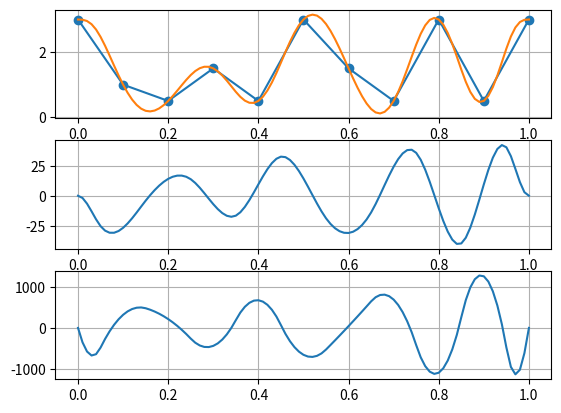

Python code for this plot:
"""
B-spline
textbook: Trajectory Planning for Automatic Machines and Robots, pp. 194-208
"""

import numpy as np
import math

class BSpline:

    def __init__(self):
        pass

    def calcEuclidianDistanceList(self, c):
        """
        点列cvから各点列間のユークリッド距離を計算し, リストに格納して返す
        c = np.array of 3d control vertices
        """

        N = len(c)
        T = []
        for i in range(N-1):
            T.append(np.linalg.norm(c[i+1]-c[i]))

        return T

    # Simple Cox - DeBoor recursion
    def coxDeBoor(self, u, knots, j, p):

        # Test for end conditions
        if (p == 0):
            if (knots[j] <= u and u < knots[j+1]):
                return 1
            return 0

        Den1 = knots[j+p] - knots[j]
        Den2 = knots[j+p+1] - knots[j+1]
        Eq1 = 0.0
        Eq2 = 0.0

        if Den1 > 0:
            Eq1 = ((u-knots[j]) / Den1) * self.coxDeBoor(u, knots, j, p-1)
        if Den2 > 0:
            Eq2 = ((knots[j+p+1]-u) / Den2) * self.coxDeBoor(u, knots, j+1, p-1)

        return Eq1 + Eq2

    # Simple Cox - DeBoor recursion for derivative of basis function
    def coxDeBoorDerivative(self, u, knots, j, p, der):

        a = np.zeros([der+1, der+1])
        a[0, 0] = 1.0
        for k in range(1, der+1):
            Den = knots[j+p-k+1] - knots[j]
            if Den > 0.0:
                a[k, 0] = a[k-1, 0] / Den
        for k in range(1, der+1):
            for i in range(1, der):
                Den = knots[j+p+i-k+1] - knots[j+i]
                if Den > 0.0:
                    a[k, i] = (a[k-1, i] - a[k-1, i-1]) / Den
        Den = knots[j+p+1] - knots[j+der]
        if Den > 0.0:
            a[der, der] = - a[der-1, der-1] / Den

        tmp = 0
        for i in range(der+1):
            tmp = tmp + a[der, i] * self.coxDeBoor(u, knots, j+i, p-der)
        tmp = tmp * math.factorial(p) / math.factorial(p-der)

        return tmp

    def calcCoeffBspline(self, s, n, u, p, p0, pn, v0, vn, a0, an, cv, dim):

        # 係数行列を生成
        m = n + p
        A = np.zeros([3*2+n-1, 3*2+n-1])
        c = np.zeros([3*2+n-1])

        # Aに代入
        for i in range(m+1):
            A[0, i] = self.coxDeBoor(s[0], u, i, p)
            A[1, i] = self.coxDeBoorDerivative(s[0], u, i, p, der=1)
            A[2, i] = self.coxDeBoorDerivative(s[0], u, i, p, der=2)

            #u=umaxの時は特別な対処が必要 (textbook p.470参照)
            eps = 0.001
            A[-3, i] = self.coxDeBoor(s[-1]-eps, u, i, p)
            A[-2, i] = self.coxDeBoorDerivative(s[-1]-eps, u, i, p, der=1)
            A[-1, i] = self.coxDeBoorDerivative(s[-1]-eps, u, i, p, der=2)
        for i in range(n-1):
            for j in range(m+1):
                A[i+3, j] = self.coxDeBoor(s[i+1], u, j, p)

        # cに代入
        c[0] = p0[dim]
        c[1] = v0[dim]
        c[2] = a0[dim]
        c[-3] = pn[dim]
        c[-2] = vn[dim]
        c[-1] = an[dim]
        for i in range(n-1):
            c[i+3] = cv[i+1, dim]

        # 係数を計算
        pcoeff = np.linalg.solve(A, c)

        return pcoeff

    def bspline1dTimeSeries(self, cv, v0, a0, vn, an, n=100):
        """
        cv = np.array of control vertices
        v0 = np.array of initial velocities
        a0 = np.array of initial acceleration
        vn = np.array of final velocities
        an = np.array of final acceleration
        n = number of samples (default: 100)
        p = curve degree (default: 4)
        """

        ### pが偶数(p=4)の時に特化して実装　 (mの値,  A, cのサイズあたりをpに合わせて宣言するようにすれば対応できる)
        p = 4
        ### pが奇数の時はknotsベクトルの表現方法を変える. この時mの値も変わる (textbook: p.195参照)
        count = len(cv) - 1 # = n in textbook

        u = np.zeros(2*p+count+2)
        for i in range(p+1):
            u[i] = cv[0, 0]
        for i in range(count):
            u[i+p+1] = (cv[i+1, 0] + cv[i, 0]) / 2.0
        for i in range(p+1):
            u[i+p+1+count] = cv[-1, 0]

        # 係数行列を生成
        t = cv[:, 0]
        m = count + p
        A = np.zeros([3*2+count-1, 3*2+count-1])
        c = np.zeros([3*2+count-1])

        # Aに代入
        for i in range(m+1):
            A[0, i] = self.coxDeBoor(t[0], u, i, p)
            A[1, i] = self.coxDeBoorDerivative(t[0], u, i, p, der=1)
            A[2, i] = self.coxDeBoorDerivative(t[0], u, i, p, der=2)

            #u=umaxの時は特別な対処が必要 (textbook p.470参照)
            eps = 0.001
            A[-3, i] = self.coxDeBoor(t[-1]-eps, u, i, p)
            A[-2, i] = self.coxDeBoorDerivative(t[-1]-eps, u, i, p, der=1)
            A[-1, i] = self.coxDeBoorDerivative(t[-1]-eps, u, i, p, der=2)
        for i in range(count-1):
            for j in range(m+1):
                A[i+3, j] = self.coxDeBoor(t[i+1], u, j, p)

        # cに代入
        c[0] = cv[0, 1]
        c[1] = v0[0]
        c[2] = a0[0]
        c[-3] = cv[-1, 1]
        c[-2] = vn[0]
        c[-1] = an[0]
        for i in range(count-1):
            c[i+3] = cv[i+1, 1]

        # 係数を計算
        pcoeff = np.linalg.solve(A, c)

        # スプライン軌道を計算
        y = []
        dy = []
        ddy = []
        tsample = np.linspace(0,  t[-1],  n+1)
        for i in range(len(tsample)):
            tmp = 0
            tmp_der = 0
            tmp_der2 = 0
            for j in range(m+1):
                if i == len(tsample)-1:
                    eps = 0.001
                    tmp = tmp + pcoeff[j] * self.coxDeBoor(tsample[i]-eps, u, j, p)
                    tmp_der = tmp_der + pcoeff[j] * self.coxDeBoorDerivative(tsample[i]-eps, u, j, p, der=1)
                    tmp_der2 = tmp_der2 + pcoeff[j] * self.coxDeBoorDerivative(tsample[i]-eps, u, j, p, der=2)
                else:
                    tmp = tmp + pcoeff[j] * self.coxDeBoor(tsample[i], u, j, p)
                    tmp_der = tmp_der + pcoeff[j] * self.coxDeBoorDerivative(tsample[i], u, j, p, der=1)
                    tmp_der2 = tmp_der2 + pcoeff[j] * self.coxDeBoorDerivative(tsample[i], u, j, p, der=2)
            y.append(tmp)
            dy.append(tmp_der)
            ddy.append(tmp_der2)

        return y,  dy,  ddy, tsample,  pcoeff

    def calcBspline(self, s, sample_num, pcoeff, u, n, p):

        m = n + p

        # s(t)の計画
        ssample = np.linspace(0,  s[-1],  sample_num+1) # 等分割で決定

        # スプライン軌道を計算
        y = []
        dy = []
        ddy = []
        for i in range(len(ssample)):
            tmp = 0
            tmp_der = 0
            tmp_der2 = 0
            for j in range(m+1):
                if i == len(ssample)-1:
                    eps = 0.001
                    tmp = tmp + pcoeff[j] * self.coxDeBoor(ssample[i]-eps, u, j, p)
                    tmp_der = tmp_der + pcoeff[j] * self.coxDeBoorDerivative(ssample[i]-eps, u, j, p, der=1)
                    tmp_der2 = tmp_der2 + pcoeff[j] * self.coxDeBoorDerivative(ssample[i]-eps, u, j, p, der=2)
                else:
                    tmp = tmp + pcoeff[j] * self.coxDeBoor(ssample[i], u, j, p)
                    tmp_der = tmp_der + pcoeff[j] * self.coxDeBoorDerivative(ssample[i], u, j, p, der=1)
                    tmp_der2 = tmp_der2 + pcoeff[j] * self.coxDeBoorDerivative(ssample[i], u, j, p, der=2)
            y.append(tmp)
            dy.append(tmp_der)
            ddy.append(tmp_der2)

        return y, dy, ddy, ssample

    def bspline2d(self, cv, v0, a0, vn, an, sample_num=100, p=4):
        """
        cv = np.array of 3d control vertices
        v0 = np.array of initial velocities
        a0 = np.array of initial acceleration
        vn = np.array of final velocities
        an = np.array of final acceleration
        sample_num = number of samples (default: 100)
        p = curve degree (default: 4)
        """

        ### pが偶数(p=4)の時に特化して実装　 (mの値,  A, cのサイズあたりをpに合わせて宣言するようにすれば対応できる)
        ### pが奇数の時はknotsベクトルの表現方法を変える. この時mの値も変わる (textbook: p.195参照)
        n = len(cv) - 1 # = n in textbook

        S = self.calcEuclidianDistanceList(cv)
        s = [0.0]
        for i in range(len(S)):
            tmp = 0
            for j in range(i+1):
                tmp = tmp + S[j]
            s.append(tmp)

        u = np.zeros(2*p+n+2)
        for i in range(p+1):
            u[i] = s[0]
        for i in range(n):
            u[i+p+1] = (s[i+1] + s[i]) / 2.0
        for i in range(p+1):
            u[i+p+1+n] = s[-1]

        pcoeffx = self.calcCoeffBspline(s, n, u, p, cv[0, :], cv[-1, :], v0, vn, a0, an, cv, 0)
        pcoeffy = self.calcCoeffBspline(s, n, u, p, cv[0, :], cv[-1, :], v0, vn, a0, an, cv, 1)

        x, dx, ddx, s = self.calcBspline(s, sample_num, pcoeffx, u, n, p)
        y, dy, ddy, s = self.calcBspline(s, sample_num, pcoeffy, u, n, p)

        return x, y, dx, dy, ddx, ddy, s

    def bspline3d(self, cv, v0, a0, vn, an, sample_num=100, p=4):
        """
        cv = np.array of 3d control vertices
        v0 = np.array of initial velocities
        a0 = np.array of initial acceleration
        vn = np.array of final velocities
        an = np.array of final acceleration
        sample_num = number of samples (default: 100)
        p = curve degree (default: 4)
        """

        ### pが偶数(p=4)の時に特化して実装　 (mの値,  A, cのサイズあたりをpに合わせて宣言するようにすれば対応できる)
        ### pが奇数の時はknotsベクトルの表現方法を変える. この時mの値も変わる (textbook: p.195参照)
        n = len(cv) - 1 # = n in textbook

        S = self.calcEuclidianDistanceList(cv)
        s = [0.0]
        for i in range(len(S)):
            tmp = 0
            for j in range(i+1):
                tmp = tmp + S[j]
            s.append(tmp)

        u = np.zeros(2*p+n+2)
        for i in range(p+1):
            u[i] = s[0]
        for i in range(n):
            u[i+p+1] = (s[i+1] + s[i]) / 2.0
        for i in range(p+1):
            u[i+p+1+n] = s[-1]

        pcoeffx = self.calcCoeffBspline(s, n, u, p, cv[0, :], cv[-1, :], v0, vn, a0, an, cv, 0)
        pcoeffy = self.calcCoeffBspline(s, n, u, p, cv[0, :], cv[-1, :], v0, vn, a0, an, cv, 1)
        pcoeffz = self.calcCoeffBspline(s, n, u, p, cv[0, :], cv[-1, :], v0, vn, a0, an, cv, 2)

        x, dx, ddx, s = self.calcBspline(s, sample_num, pcoeffx, u, n, p)
        y, dy, ddy, s = self.calcBspline(s, sample_num, pcoeffy, u, n, p)
        z, dz, ddz, s = self.calcBspline(s, sample_num, pcoeffz, u, n, p)

        return x, y, z, dx, dy, dz, ddx, ddy, ddz, s

if __name__ == "__main__":
    import matplotlib.pyplot as plt

    def test1dTimeSeries():

        cv = np.array([[ 0.0,  3.0],
                       [ 0.1,  1.0],
                       [ 0.2,  0.5],
                       [ 0.3,  1.5],
                       [ 0.4,  0.5],
                       [ 0.5,  3.0],
                       [ 0.6,  1.5],
                       [ 0.7,  0.5],
                       [ 0.8,  3.0],
                       [ 0.9,  0.5],
                       [ 1.0,  3.0]
                       ])

        v0 = np.zeros(1)
        vn = np.zeros(1)
        a0 = np.zeros(1)
        an = np.zeros(1)

        v0[0] = 0.0
        vn[0] = 0.0
        a0[0] = 0.0
        vn[0] = 0.0

        bs = BSpline()
        y,  dy,  ddy, t, coeff = bs.bspline1dTimeSeries(cv, v0, a0, vn, an, n=100)
        cv = cv.T
        plt.subplot(311)
        plt.plot(cv[0], cv[1], 'o-', label='Control Points')
        plt.plot(t, y)
        plt.grid()
        plt.subplot(312)
        plt.plot(t, dy)
        plt.grid()
        plt.subplot(313)
        plt.plot(t, ddy)
        plt.grid()

        plt.show()

    def test2d():
        cv = np.array([[ 0.0,  3.0],
                       [ 0.1,  1.0],
                       [ 0.2,  0.5],
                       [ 0.3,  1.5],
                       [ 0.4,  0.5],
                       [ 0.5,  3.0],
                       [ 0.6,  1.5],
                       [ 0.7,  0.5],
                       [ 0.8,  3.0],
                       [ 0.9,  0.5],
                       [ 1.0,  3.0]
                       ])

        v0 = np.zeros([2, 1])
        vn = np.zeros([2, 1])
        a0 = np.zeros([2, 1])
        an = np.zeros([2, 1])

        bs = BSpline()
        x, y, dx, dy, ddx, ddy, s = bs.bspline2d(cv, v0, a0, vn, an, sample_num=100, p=4) #速度の条件が全く設定できない

        import matplotlib.pyplot as plt
        plt.figure(0)
        plt.plot(cv[:, 0], cv[:, 1], 'o-', label='Control Points')
        plt.plot(x, y)
        plt.grid()

        plt.show()

    def test3d():
        cv = np.array([[ 50.,  25.,  -1.],
                       [ 59.,  12.,  -1.],
                       [ 50.,  10.,   1.],
                       [ 57.,   2.,   1.],
                       [ 40.,   4.,   1.],
                       [ 40.,   14.,  -1.]])


        v0 = np.zeros([3, 1])
        vn = np.zeros([3, 1])
        a0 = np.zeros([3, 1])
        an = np.zeros([3, 1])

        #p = bspline(cv,n=100,d=3,closed=closed)
        bs = BSpline()
        x, y, z, dx, dy, dz, ddx, ddy, ddz, s = bs.bspline3d(cv, v0, a0, vn, an, sample_num=100, p=4) #速度の条件が全く設定できない

        import matplotlib.pyplot as plt
        from mpl_toolkits.mplot3d import axes3d
        fig = plt.figure(0)
        ax = fig.gca(projection='3d')
        ax.plot(cv[:, 0], cv[:, 1], cv[:, 2], 'o-', label='Control Points')
        ax.plot(x, y, z)
        ax.set_xlabel("x")
        ax.set_ylabel("y")
        ax.set_zlabel("z")
        ax.set_xlim(35, 70)
        ax.set_ylim(0, 30)
        ax.set_zlim(-1.5, 2.0)
        plt.show()

    test1dTimeSeries()
    #test2d()
    #test3d()

